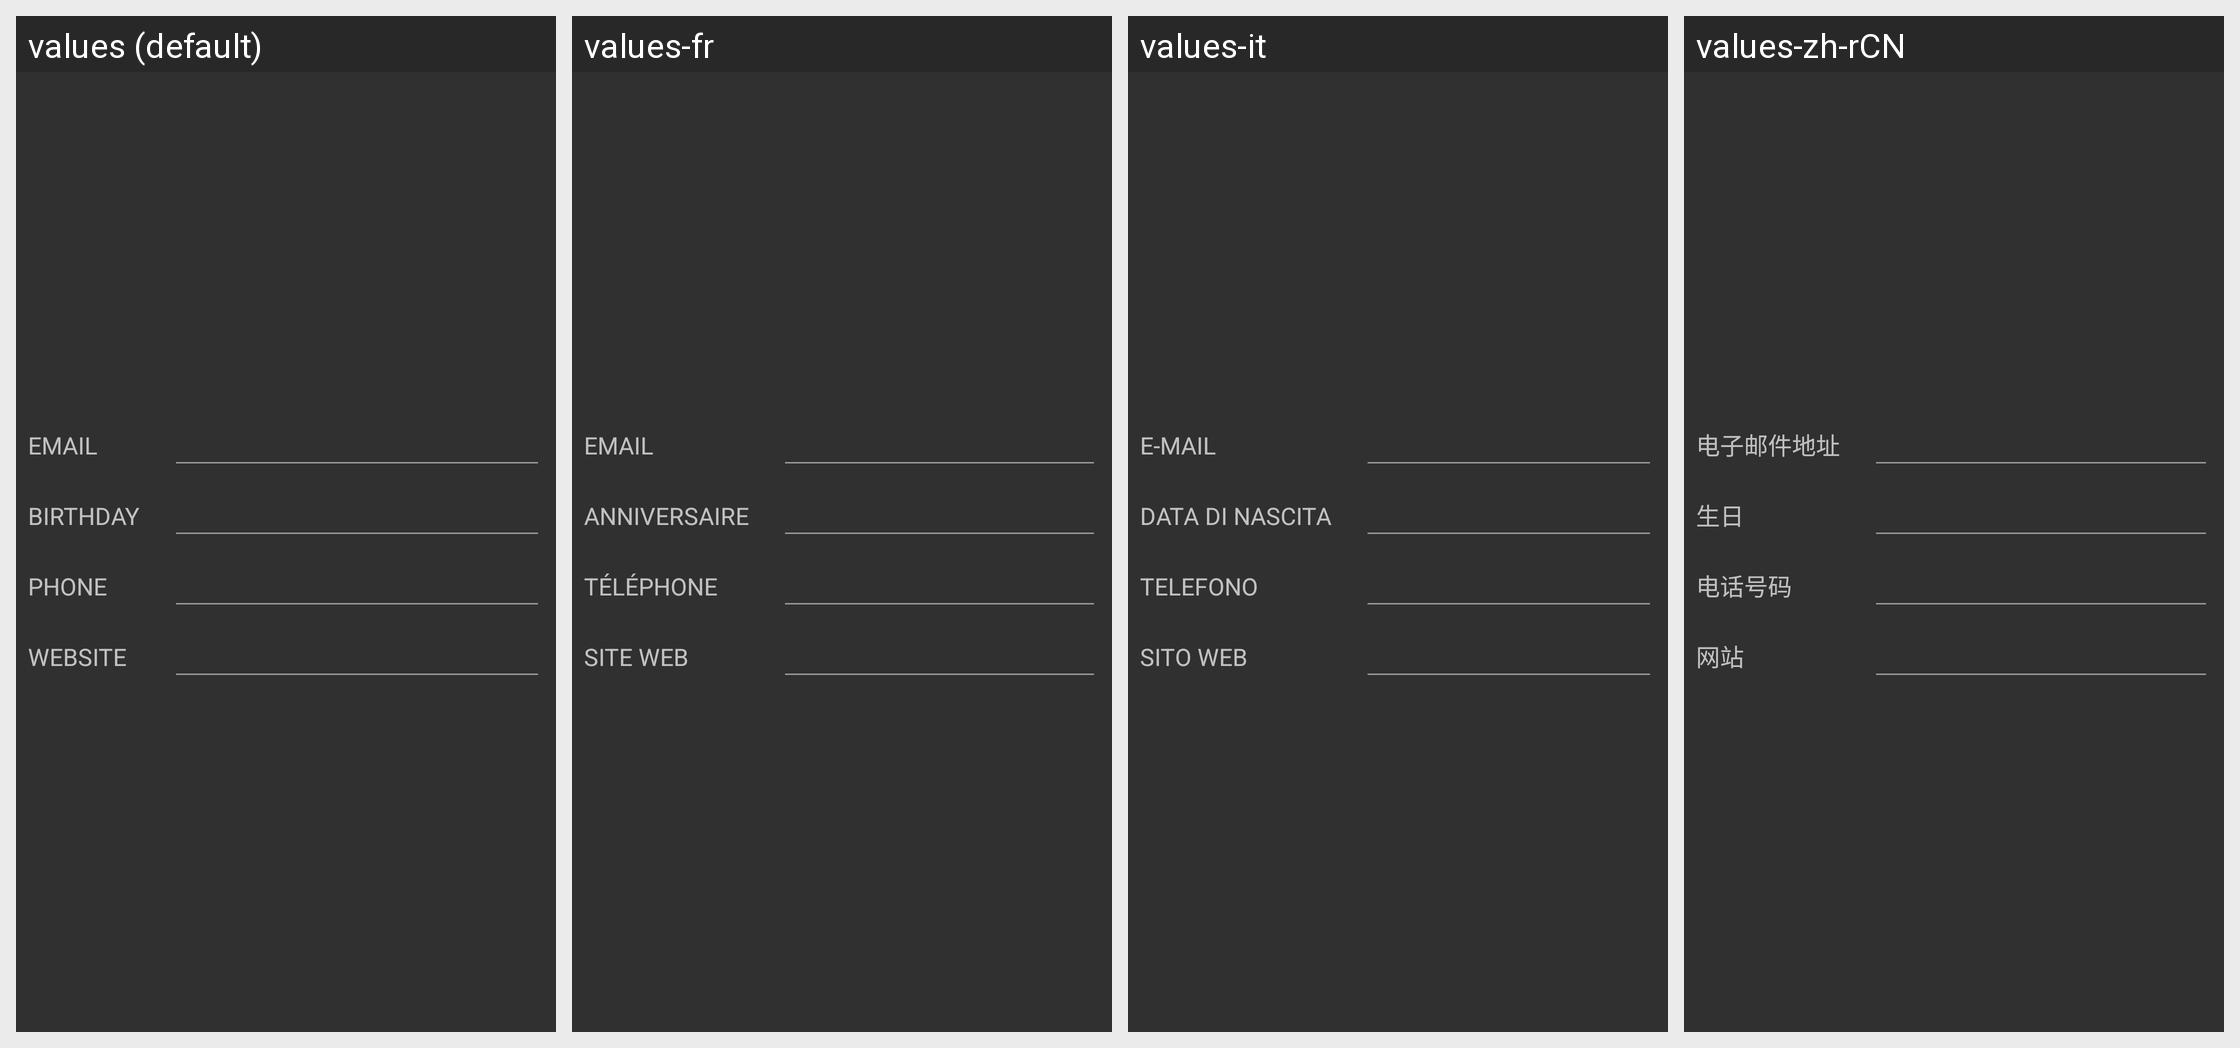

Translations of the strings shown on this Android screen, per locale in the grid:
Android screen res/layout/activity_profile_edit_page2.xml rendered under 4 locales, left to right: values (default), values-fr, values-it, values-zh-rCN. Device: Nexus 5 (rendered at 1080×1920; each locale shown at half size, 540×960, under a caption strip naming it); theme AppTheme.
Other locales in the repository, not shown: values-af, values-am, values-ar, values-az-rAZ, values-bg, values-bn-rBD, values-ca, values-cs, values-da, values-de, values-el, values-en-rGB, values-es, values-es-rUS, values-et-rEE, values-eu-rES, values-fa, values-fi, values-fr-rCA, values-gl-rES, values-gu-rIN, values-hi, values-hr, values-hu, values-hy-rAM, values-in, values-is-rIS, values-iw, values-ja, values-ka-rGE, values-kk-rKZ, values-km-rKH, values-kn-rIN, values-ko, values-ky-rKG, values-lo-rLA, values-lt, values-lv, values-mk-rMK, values-ml-rIN, values-mn-rMN, values-mr-rIN, values-ms-rMY, values-my-rMM, values-nb, values-ne-rNP, values-nl, values-pa-rIN, values-pl, values-pt, values-pt-rBR, values-pt-rPT, values-ro, values-ru, values-si-rLK, values-sk, values-sl, values-sq-rAL, values-sr, values-sv, values-sw, values-ta-rIN, values-te-rIN, values-th, values-tl, values-tr, values-uk, values-ur-rPK, values-uz-rUZ, values-vi, values-zh-rHK, values-zh-rTW, values-zu.
Strings drawn on this screen, with the default value and each locale's value (text and hints the layout hard-codes, and strings that could not be matched under every locale, appear in the picture but are not listed):

profile_email
  values: Email
  values-fr: Email
  values-it: e-mail
  values-zh-rCN: 电子邮件地址

academy_profile_cd_email
  values: Email
  values-fr: Email
  values-it: e-mail
  values-zh-rCN: 电子邮件地址

profile_birthday
  values: Birthday
  values-fr: Anniversaire
  values-it: Data di nascita
  values-zh-rCN: 生日

academy_profile_cd_birthday
  values: Birthday
  values-fr: Anniversaire
  values-it: Data di nascita
  values-zh-rCN: 生日

profile_phone
  values: Phone
  values-fr: Téléphone
  values-it: Telefono
  values-zh-rCN: 电话号码

academy_profile_cd_phone
  values: Phone
  values-fr: Téléphone
  values-it: Telefono
  values-zh-rCN: 电话号码

profile_website
  values: Website
  values-fr: Site Web
  values-it: Sito web
  values-zh-rCN: 网站

academy_profile_cd_website
  values: Website
  values-fr: Site Web
  values-it: Sito web
  values-zh-rCN: 网站
